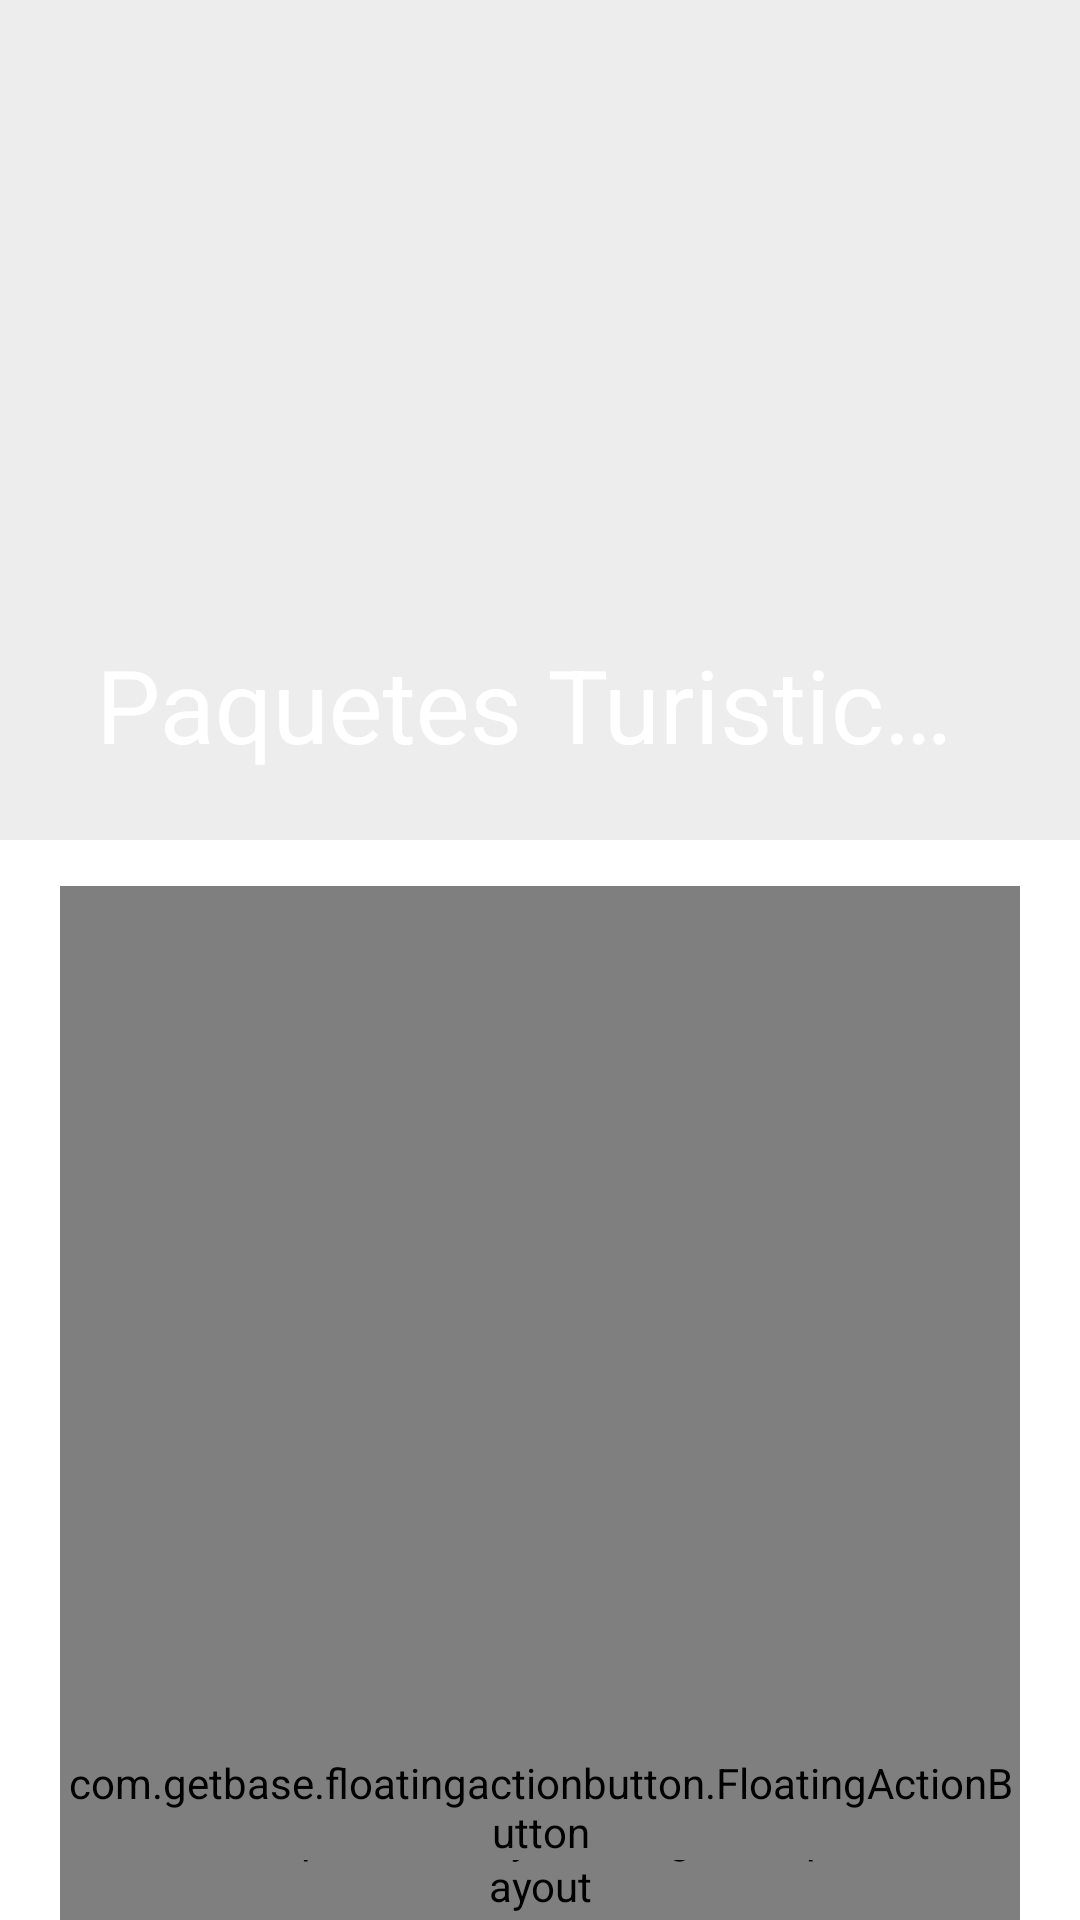

The Android layout XML behind this screen, and the referenced resources:
<!-- AndroidManifest.xml: application theme Theme.NicoleTours -->
<!-- res/layout/activity_list_locations.xml -->
<?xml version="1.0" encoding="utf-8"?>
<androidx.coordinatorlayout.widget.CoordinatorLayout xmlns:android="http://schemas.android.com/apk/res/android"
    xmlns:app="http://schemas.android.com/apk/res-auto"
    xmlns:tools="http://schemas.android.com/tools"
    android:layout_width="match_parent"
    android:layout_height="match_parent"
    tools:context=".ui.view.activity.ListVehicleActivity">

    <FrameLayout
        android:id="@+id/fragment1"
        android:layout_width="match_parent"
        android:layout_height="match_parent">

    </FrameLayout>

    <com.google.android.material.appbar.AppBarLayout
        android:id="@+id/appbar"
        android:layout_width="match_parent"
        android:layout_height="280dp"
        android:fitsSystemWindows="true"
        >

        <com.google.android.material.appbar.CollapsingToolbarLayout
            android:id="@+id/collapsingToolbar"
            android:layout_width="match_parent"
            android:layout_height="match_parent"
            android:fitsSystemWindows="true"
            app:contentScrim="#2A2E40"
            app:layout_scrollFlags="scroll|snap|exitUntilCollapsed"
            app:expandedTitleTextColor="@color/white"
            app:collapsedTitleTextColor="@color/white"
            app:title="Paquetes Turisticos">

            <ImageView
                android:layout_width="match_parent"
                android:layout_height="390dp"
                android:layout_gravity="center"
                android:scaleType="centerCrop"
                android:background="#EDEDED"
                app:layout_collapseMode="parallax" />

            <ImageView
                android:layout_width="match_parent"
                android:layout_height="match_parent"
                android:layout_gravity="center"
                android:foreground="#222E2EDD"
                android:src="@drawable/ic_imglugares"
                android:scaleType="centerCrop"
                app:layout_collapseMode="parallax" />

            <androidx.appcompat.widget.Toolbar
                android:id="@+id/toolbar"
                android:layout_width="match_parent"
                android:layout_height="?attr/actionBarSize"
                app:layout_collapseMode="none" />

        </com.google.android.material.appbar.CollapsingToolbarLayout>

    </com.google.android.material.appbar.AppBarLayout>

    <androidx.core.widget.NestedScrollView
        android:id="@+id/scroll"
        android:layout_width="match_parent"
        android:layout_height="match_parent"
        android:paddingTop="40dp"
        android:paddingStart="20dp"
        android:paddingEnd="20dp"
        android:layout_marginTop="-25dp"
        android:background="@drawable/corner_layaut"
        app:layout_behavior="com.google.android.material.appbar.AppBarLayout$ScrollingViewBehavior"
        >

        <androidx.constraintlayout.widget.ConstraintLayout
            android:layout_width="match_parent"
            android:layout_height="match_parent">

            <androidx.swiperefreshlayout.widget.SwipeRefreshLayout
                android:id="@+id/refresh"
                android:layout_width="match_parent"
                android:layout_height="650dp"
                app:layout_constraintBottom_toBottomOf="parent"
                app:layout_constraintEnd_toEndOf="parent"
                app:layout_constraintStart_toStartOf="parent"
                app:layout_constraintTop_toTopOf="parent">

                <androidx.recyclerview.widget.RecyclerView
                    android:id="@+id/rvLocation"
                    android:layout_width="match_parent"
                    android:layout_height="0dp"
                    app:layout_constraintEnd_toEndOf="parent"
                    app:layout_constraintStart_toStartOf="parent"
                    app:layout_constraintTop_toTopOf="parent" />

            </androidx.swiperefreshlayout.widget.SwipeRefreshLayout>
        </androidx.constraintlayout.widget.ConstraintLayout>
    </androidx.core.widget.NestedScrollView>

    <com.getbase.floatingactionbutton.FloatingActionButton
        android:id="@+id/btnAdd"
        android:layout_width="wrap_content"
        android:layout_height="wrap_content"
        android:layout_gravity="bottom|end"
        android:layout_margin="20dp"
        app:fab_colorNormal="#4dabf5"
        android:src="@drawable/ic_add_vehicle"/>

</androidx.coordinatorlayout.widget.CoordinatorLayout>
<!-- resources referenced by this layout -->
<resources>
  <color name="white">#FFFFFF</color>
  <!-- drawable corner_layaut (drawable) -->
  <?xml version="1.0" encoding="utf-8"?>
  <shape xmlns:android="http://schemas.android.com/apk/res/android"
      android:shape="rectangle">
      <corners android:topRightRadius="40dp"
          android:topLeftRadius="40dp"/>
  </shape>
  <style name="Theme.NicoleTours" parent="Theme.MaterialComponents.DayNight.NoActionBar">
          
          <item name="colorPrimary">@color/purple_500</item>
          <item name="colorPrimaryVariant">#131322</item>
          <item name="colorOnPrimary">@color/white</item>
          
          <item name="colorSecondary">@color/teal_200</item>
          <item name="colorSecondaryVariant">@color/teal_700</item>
          <item name="colorOnSecondary">@color/black</item>
          
          <item name="android:statusBarColor" tools:targetApi="l">?attr/colorPrimaryVariant</item>
          
      </style>
  <color name="purple_500">#FF6200EE</color>
  <color name="teal_200">#FF03DAC5</color>
  <color name="teal_700">#FF018786</color>
  <color name="black">#FF000000</color>
</resources>
